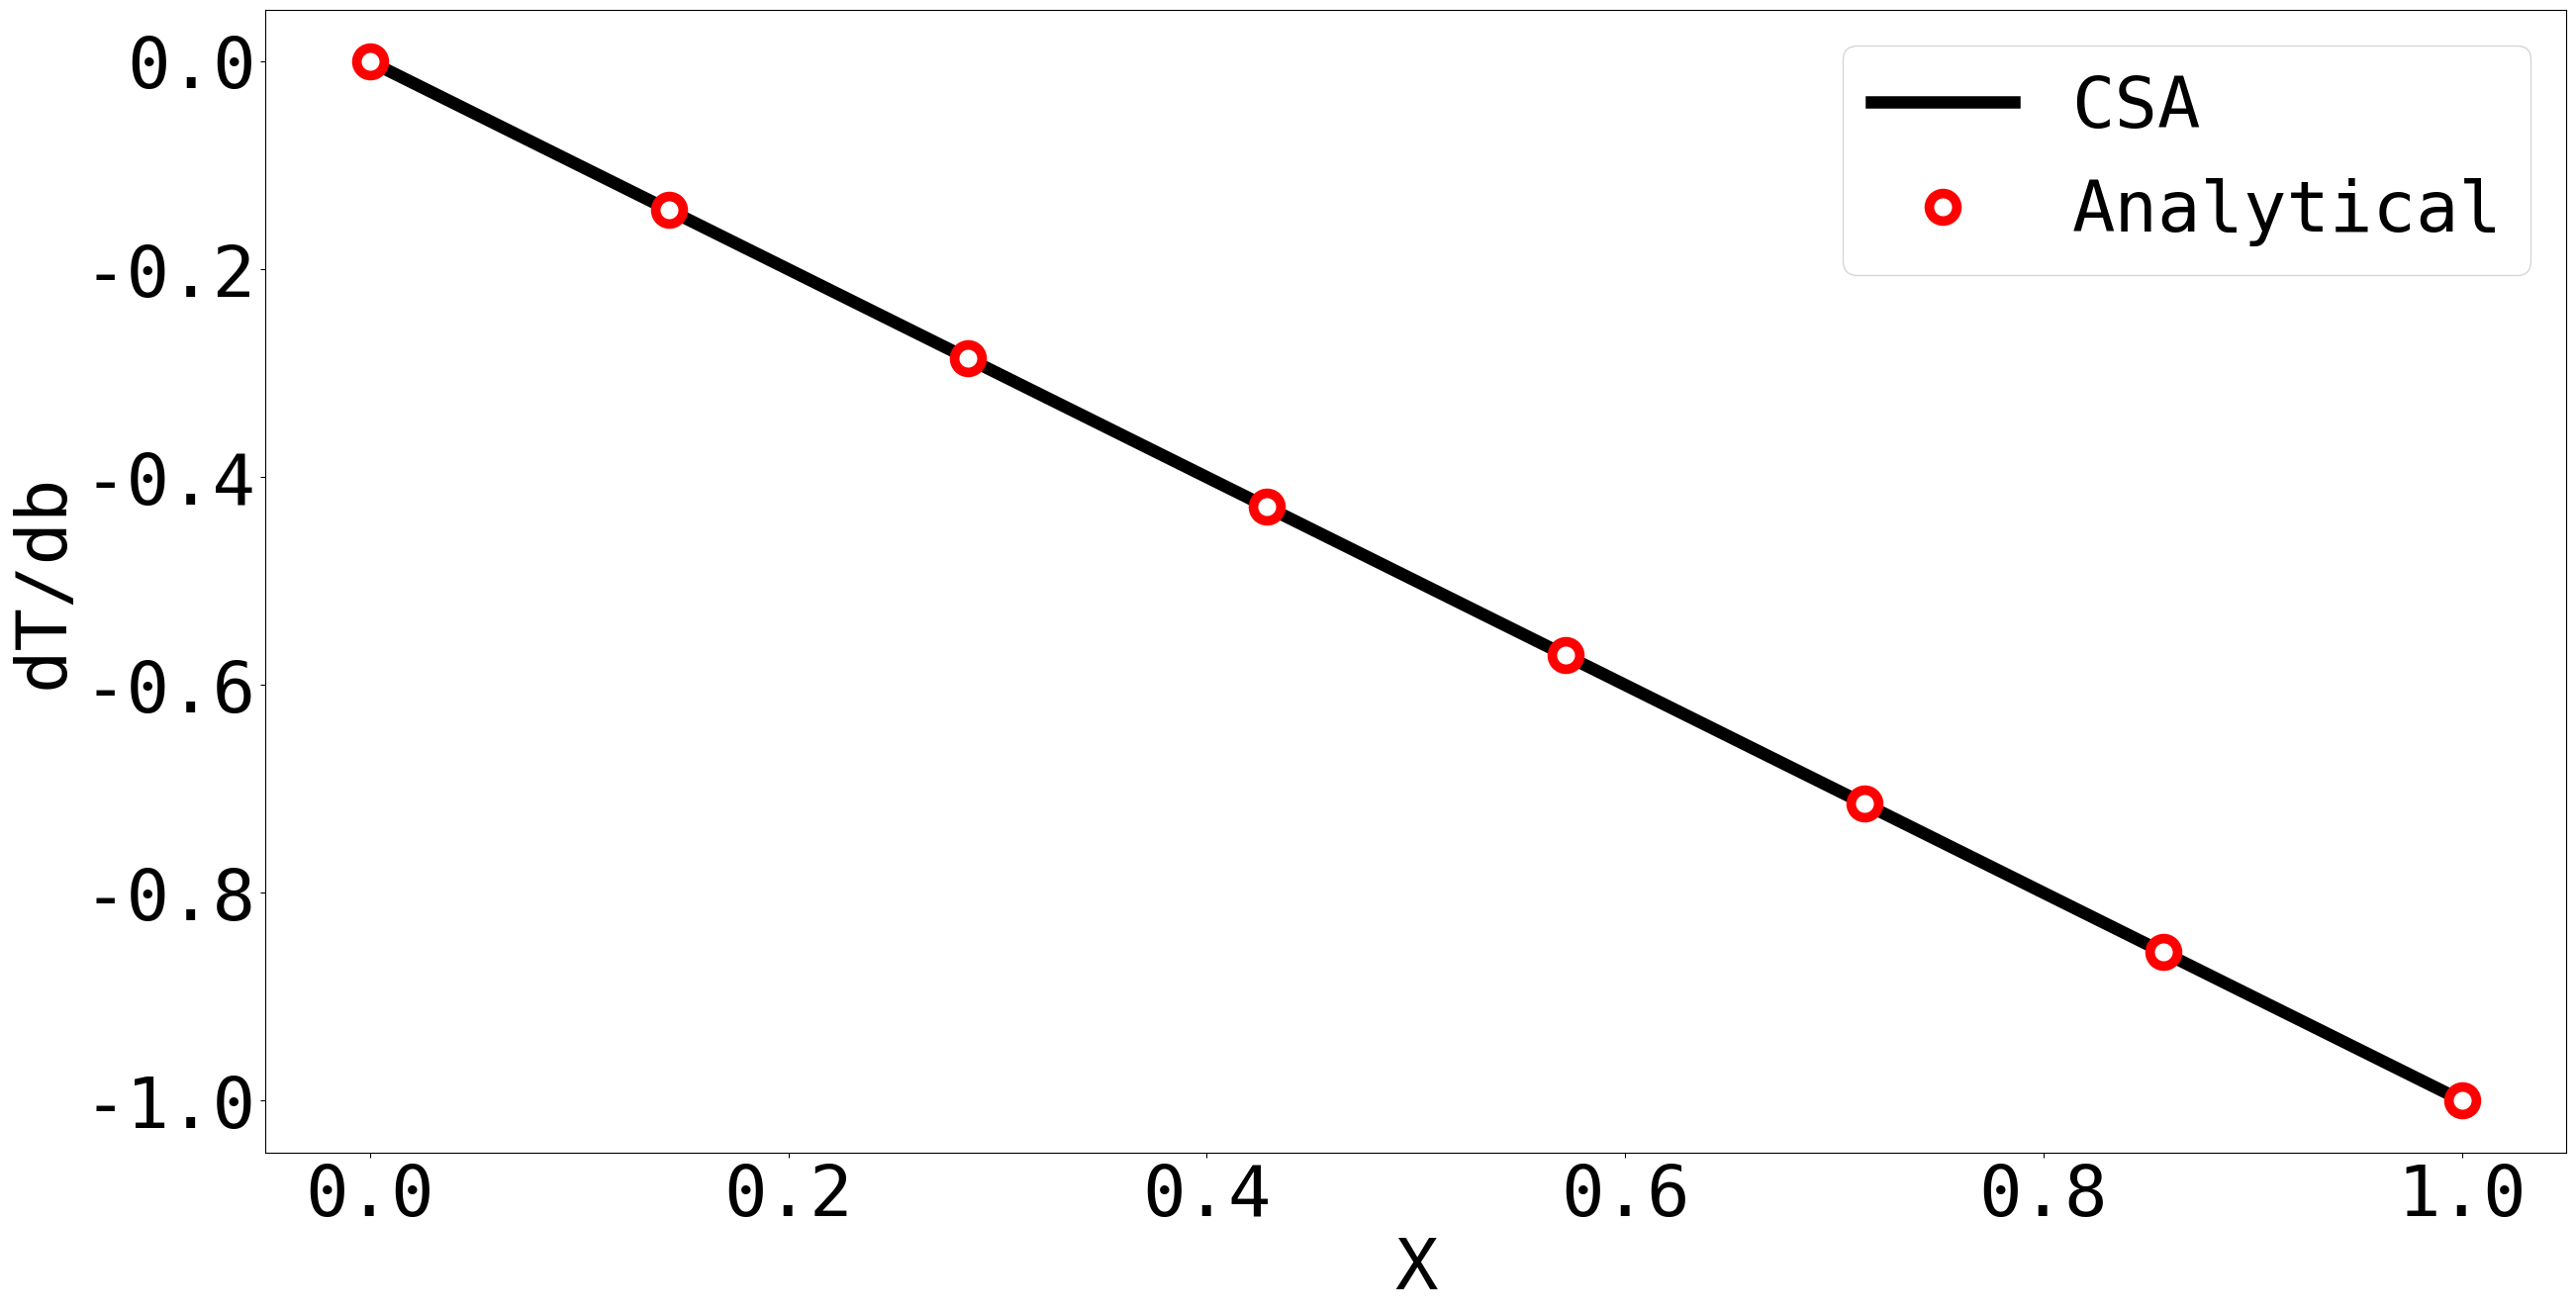

The matplotlib source for this figure:
__author__ = 'koorosh'
import numpy as np
import matplotlib.pyplot as plt
# -----------------------------
font = {'family' : 'monospace',
        'weight' : 'normal',
        'size'   : 52}
plt.rc('font', **font)
linewidth = 9.0
markersize = 20
# -----------------------------
n = 8
x = np.linspace(0, 1, n)
dx = x[2] - x[1]
T0 = 0
Tn = 1

# # 2nd Order Central difference
# Assembling stiffness matrix
L = np.zeros([n-2, n-2])
L[0, 0] = -2
L[0, 1] = 1
L[-1, -2] = 1
L[-1, -1] = -2
for iRow in range(1, len(L)-1):
    L[iRow, iRow-1] = 1
    L[iRow, iRow] = -2
    L[iRow, iRow+1] = 1
# Assembling boundary condition
F = np.zeros([n-2, 1])
F[0] = T0
F[-1] = -(Tn - T0) / (x[-1] - x[0])

dTdb = np.linalg.solve(L, -F)
dTdb = np.append(dTdb, -1)
dTdb = np.append(0, dTdb)

plt.figure(figsize=(30,15))
plt.plot(x, dTdb, 'k',
         x, -x, 'wo',
         ms=20, mew=7, mec='r', lw=linewidth)
plt.legend(['CSA', 'Analytical'], loc='best')
plt.xlabel('X')
plt.ylabel('dT/db')
plt.savefig('CSA_vs_analytical.eps', format='eps', dpi=1000, bbox_inches='tight')
plt.show()